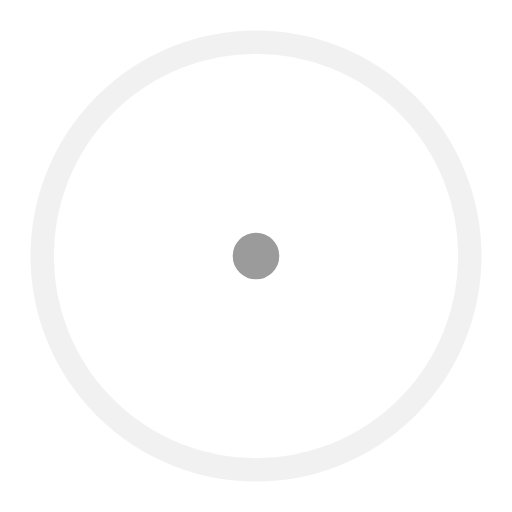
t = 0.00 s
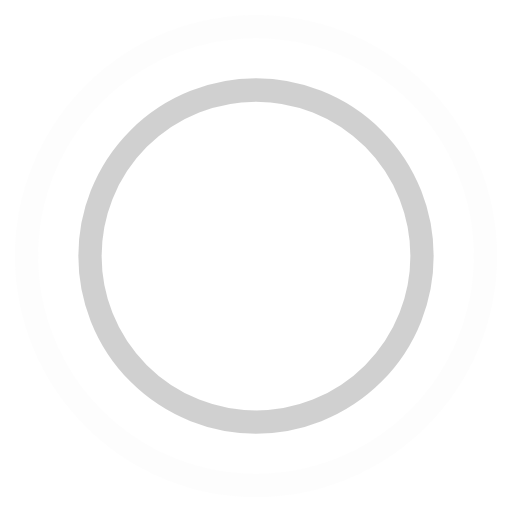
t = 0.45 s
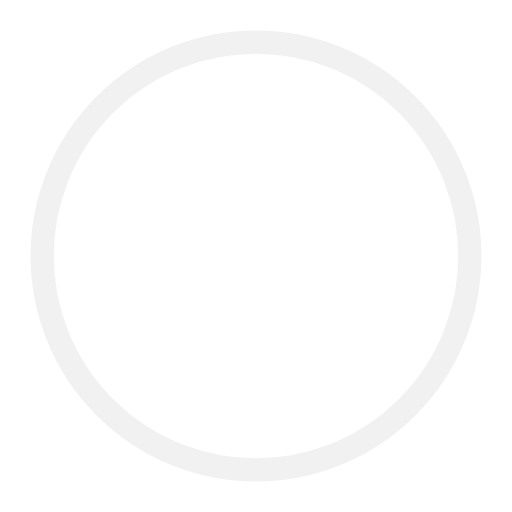
t = 0.90 s
t = 1.35 s: frame unchanged from t = 0.45 s, image omitted

The animated SVG that drew these frames (rendered in a browser with its animation timeline set to each time). Animation: 4 SMIL elements (animate=4); one cycle of 1.80 s, repeats indefinitely.

<!-- By Sam Herbert (@sherb), for everyone. More @ http://goo.gl/7AJzbL -->
<svg width="44" height="44" viewBox="0 0 44 44" xmlns="http://www.w3.org/2000/svg" stroke="#9b9b9b">
    <g fill="none" fill-rule="evenodd" stroke-width="2">
        <circle cx="22" cy="22" r="1">
            <animate attributeName="r"
                begin="0s" dur="1.8s"
                values="1; 20"
                calcMode="spline"
                keyTimes="0; 1"
                keySplines="0.165, 0.84, 0.44, 1"
                repeatCount="indefinite" />
            <animate attributeName="stroke-opacity"
                begin="0s" dur="1.8s"
                values="1; 0"
                calcMode="spline"
                keyTimes="0; 1"
                keySplines="0.3, 0.61, 0.355, 1"
                repeatCount="indefinite" />
        </circle>
        <circle cx="22" cy="22" r="1">
            <animate attributeName="r"
                begin="-0.9s" dur="1.8s"
                values="1; 20"
                calcMode="spline"
                keyTimes="0; 1"
                keySplines="0.165, 0.84, 0.44, 1"
                repeatCount="indefinite" />
            <animate attributeName="stroke-opacity"
                begin="-0.9s" dur="1.8s"
                values="1; 0"
                calcMode="spline"
                keyTimes="0; 1"
                keySplines="0.3, 0.61, 0.355, 1"
                repeatCount="indefinite" />
        </circle>
    </g>
</svg>
